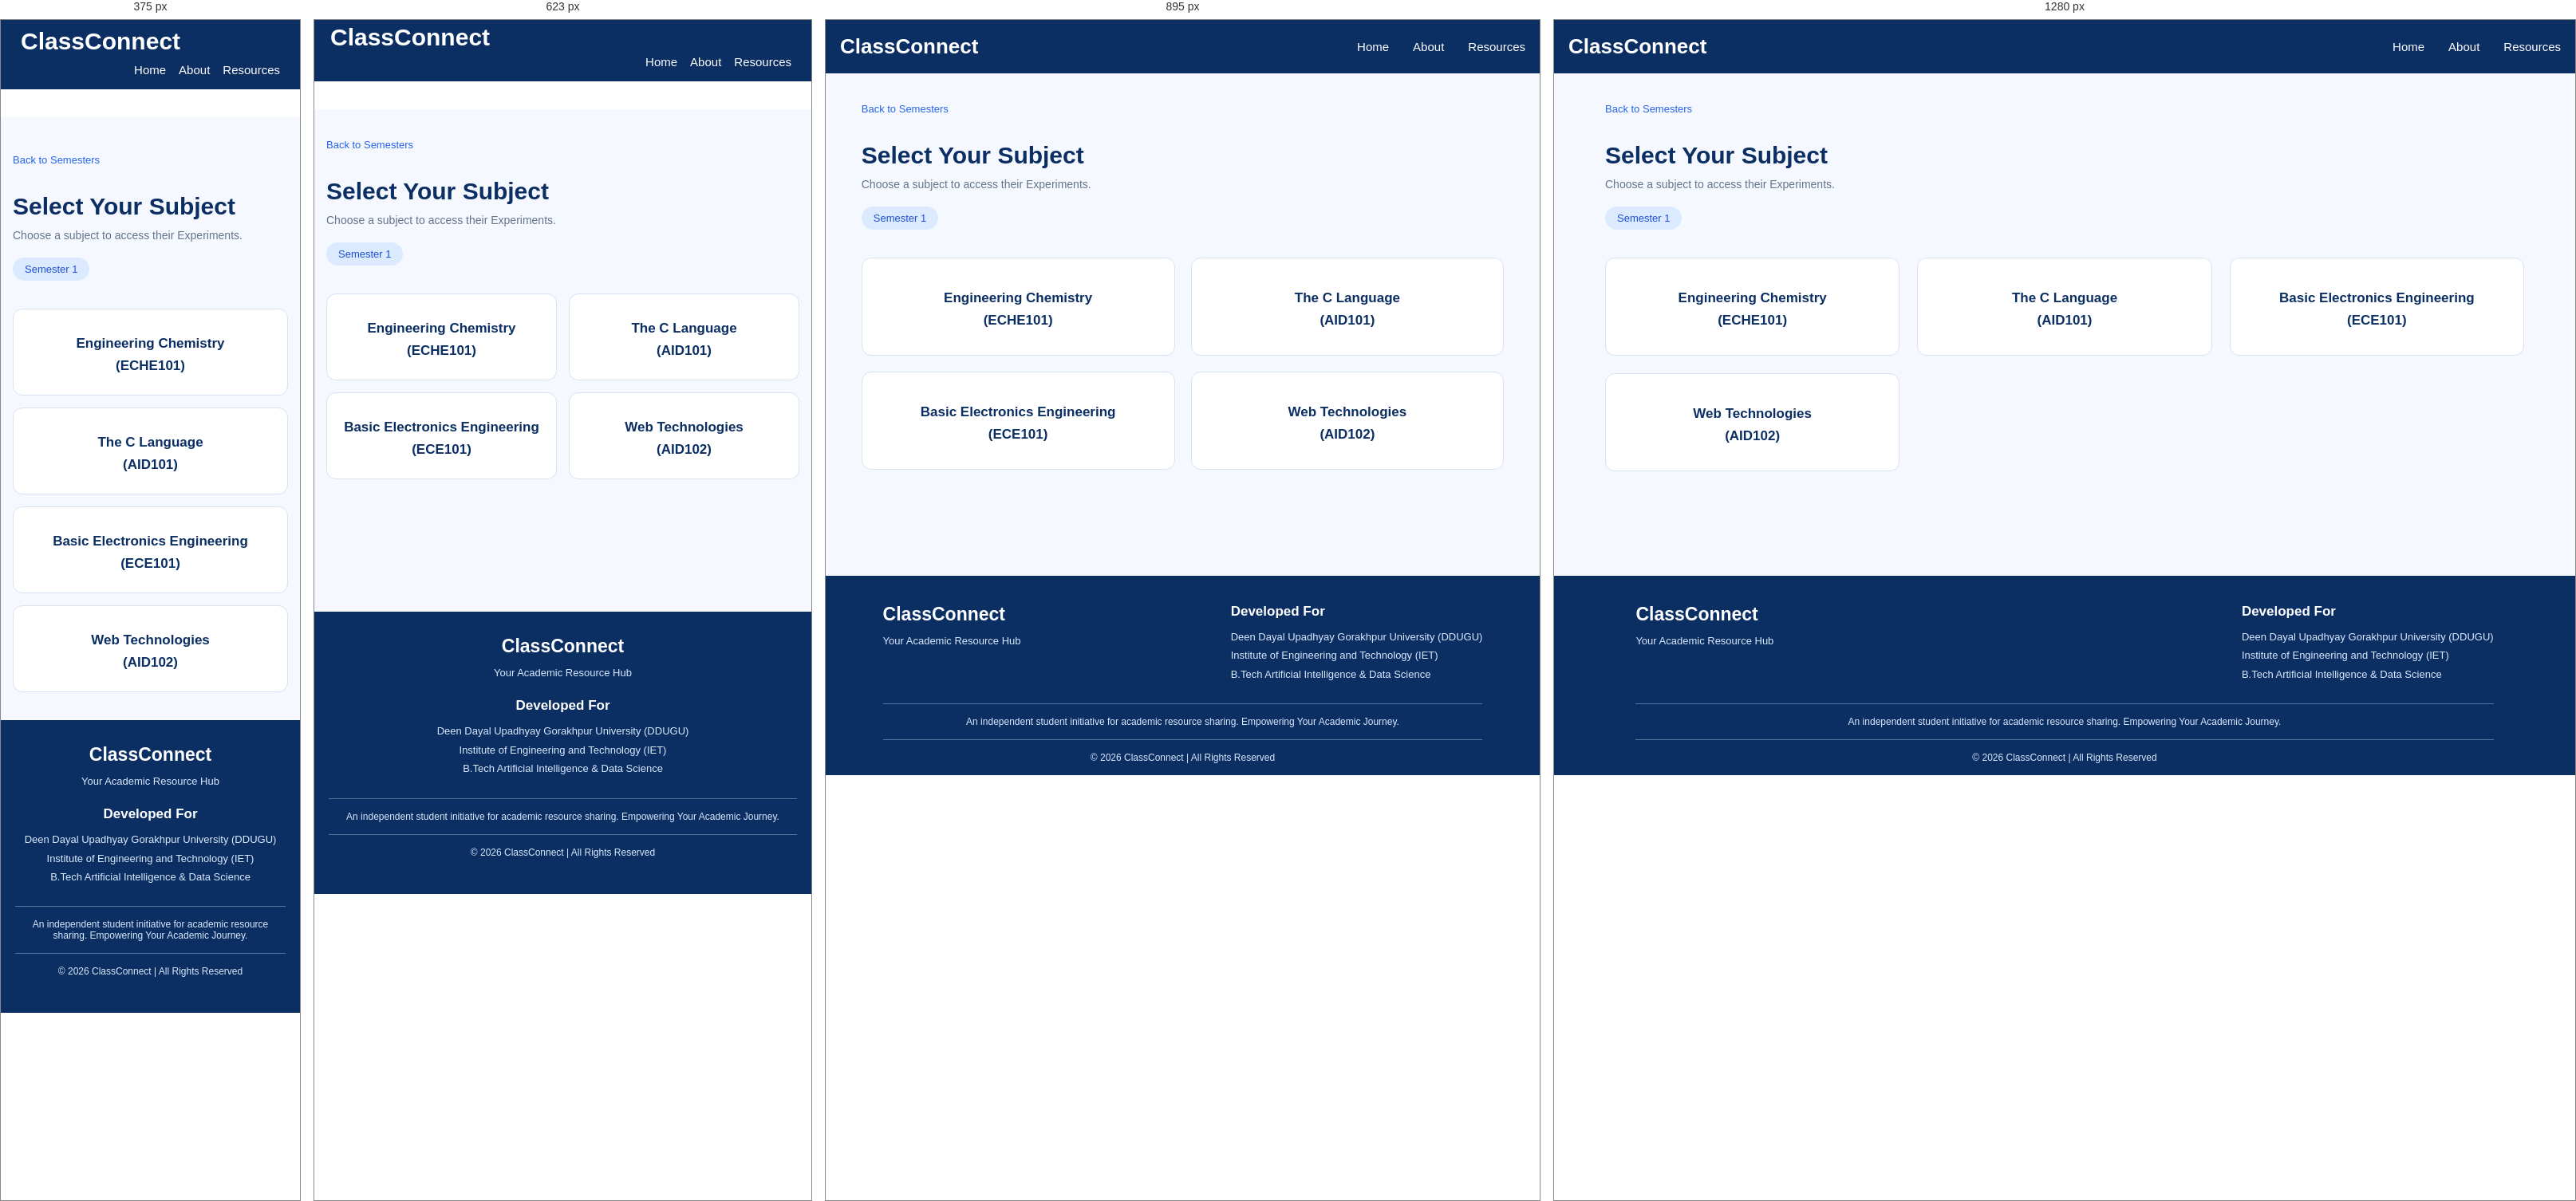
Rendered at 375 px, 623 px, 895 px and 1280 px, left to right.

<!-- file: practicals-subjects.html -->
<!DOCTYPE html>
<html lang="en">
<head>
    <meta charset="UTF-8">
    <meta name="viewport" content="width=device-width, initial-scale=1.0">
    <title>Select Subject | ClassConnect</title>
    <script src="https://kit.fontawesome.com/d90dcf48e7.js" crossorigin="anonymous"></script>
    <!-- <link rel="icon" type="image/jpg" href="assets/titleIcon.jpg"> -->
    <link rel="preconnect" href="https://fonts.googleapis.com">
    <link rel="preconnect" href="https://fonts.gstatic.com" crossorigin>
    <link
        href="https://fonts.googleapis.com/css2?family=Poppins:ital,wght@0,100;0,200;0,300;0,400;0,500;0,600;0,700;0,800;0,900;1,100;1,200;1,300;1,400;1,500;1,600;1,700;1,800;1,900&display=swap"
        rel="stylesheet">
    <link rel="stylesheet" href="/style.css">
    <style>
        .offerPage{
            height: max-content;
        }
    </style>
</head>
<body>
      <nav class="navbar">
                <div class="logo">
                    <i class="fa-solid fa-graduation-cap"></i>
                    <span>ClassConnect</span>
                </div>

                <ul class="nav-links">
                    <li><a href="/index.html">Home</a></li>
                    <li><a href="/about.html">About</a></li>
                    <li><a href="/semesters.html">Resources</a></li>
                </ul>
            </nav>


<main class="subjects-page">

    <div class="subjects-heading">

        <a href="/offers-pages/practicals-semester.html" class="back-home">
            <i class="fa-solid fa-arrow-left"></i>
            Back to Semesters
        </a>

        <h1>Select Your Subject</h1>

        <p>
            Choose a subject to access their Experiments.
        </p>

        <span class="semester-label">
            <i class="fa-solid fa-graduation-cap"></i>
            Semester 1
        </span>

    </div>

    <div class="subjects-container">

        <a href="/subject-resources-for-sem1/chemistry/practicals-page.html" class="subject-card offerPage">
            <div class="subject-icon">
                <i class="fa-solid fa-book"></i>
            </div>
            <h3>Engineering Chemistry</h3>
            <h3>(ECHE101)</h3>
            <!-- <p>Explore subject resources</p>
            <span class="subject-explore">
                Explore <i class="fa-solid fa-arrow-right"></i>
            </span> -->
        </a>

        <!-- <a href="/subject-resources-for-sem1/math/practicals-page-math.html" target="_blank"  class="subject-card">
            <div class="subject-icon">
                <i class="fa-solid fa-calculator"></i>
            </div>
            <h3>Mathematics for Data Science</h3>
            <h3>(EMAT105)</h3>
            <p>Explore subject resources</p>
            <span class="subject-explore">
                Explore <i class="fa-solid fa-arrow-right"></i>
            </span>
        </a> -->

        <a href="/subject-resources-for-sem1/C/practicals-page-C.html" class="subject-card">
            <div class="subject-icon">
                <i class="fa-solid fa-laptop-code"></i>
            </div>
            <h3>The C Language</h3>
            <h3>(AID101)</h3>
            <!-- <p>Explore subject resources</p>
            <span class="subject-explore">
                Explore <i class="fa-solid fa-arrow-right"></i>
            </span> -->
        </a>

        <a href="/subject-resources-for-sem1/BEE/practicals-page-bee.html" class="subject-card">
            <div class="subject-icon">
                <i class="fa-solid fa-laptop-code"></i>
            </div>
            <h3>Basic Electronics Engineering</h3>
            <h3>(ECE101)</h3>
            <!-- <p>Explore subject resources</p>
            <span class="subject-explore">
                Explore <i class="fa-solid fa-arrow-right"></i>
            </span> -->
        </a>

        <a href="/subject-resources-for-sem1/webtech/practicals-page-webtech.html" class="subject-card">
            <div class="subject-icon">
                <i class="fa-solid fa-laptop-code"></i>
            </div>
            <h3>Web Technologies</h3>
            <h3>(AID102)</h3>
            <!-- <p>Explore subject resources</p>
            <span class="subject-explore">
                Explore <i class="fa-solid fa-arrow-right"></i>
            </span> -->
        </a>

    </div>

</main>


 <footer class="footer">
        <div class="footer-container">
            <div class="footer-brand">
                <h2>
                    <i class="fa-solid fa-graduation-cap"></i>
                    ClassConnect
                </h2>
                <p>Your Academic Resource Hub</p>
            </div>
            <div class="footer-info">
                <h3>Developed For</h3>
                <p>Deen Dayal Upadhyay Gorakhpur University (DDUGU)</p>
                <p>Institute of Engineering and Technology (IET)</p>
                <p>B.Tech Artificial Intelligence & Data Science</p>
            </div>
        </div>
        <div class="footer-note">
            <p>An independent student initiative for academic resource sharing. Empowering Your Academic Journey.</p>
        </div>
        <div class="footer-bottom">
            <p>© 2026 ClassConnect | All Rights Reserved</p>
        </div>

    </footer>

</body>
</html>

/* @media block from style.css */
@media screen and (max-width: 1024px) {

    .about-hero {
        padding: 65px 6%;
    }

    .about-offer-grid {
        grid-template-columns: repeat(2, 1fr);
    }

}

/* @media block from style.css */
@media screen and (max-width: 767px) {

    .about-hero {
        min-height: 0;
        padding: 55px 22px;
        flex-direction: column;
        text-align: center;
        gap: 30px;
    }

    .about-hero-content {
        width: 100%;
    }

    .about-hero h1 {
        font-size: 34px;
    }

    .about-hero p {
        font-size: 14px;
    }

    .about-hero-icon {
        font-size: 85px;
        padding: 0;
    }

    .about-intro,
    .about-offer {
        padding: 50px 18px;
    }

    .about-section-heading h2,
    .mission-content h2 {
        font-size: 27px;
    }

    .about-intro-content p {
        font-size: 14px;
    }

    .about-offer-grid {
        grid-template-columns: repeat(2, minmax(0, 1fr));
        gap: 14px;
    }

    .about-card {
        padding: 22px 12px;
    }

    .about-card h3 {
        font-size: 15px;
    }

    .about-card p {
        font-size: 12px;
    }

    .about-card i {
        font-size: 27px;
    }

    .about-mission {
        padding: 50px 22px;
        flex-direction: column;
        text-align: center;
        gap: 22px;
    }

    .mission-icon {
        min-width: 80px;
        height: 80px;
        font-size: 32px;
    }

    .mission-content p {
        font-size: 14px;
    }

    .about-initiative {
        padding: 55px 20px;
    }

    .about-initiative h3 {
        font-size: 19px;
    }

    .about-footer {
        padding: 20px 12px;
    }

}

/* @media block from style.css */
@media screen and (max-width: 480px) {

    .about-hero h1 {
        font-size: 29px;
    }

    .about-offer-grid {
        grid-template-columns: 1fr;
    }

    .about-card {
        padding: 25px 18px;
    }

}

/* @media block from style.css */
@media screen and (max-width: 1024px) {

    .resources-container {
        grid-template-columns: repeat(2, 1fr);
        gap: 20px;
    }

    .semester-page-container,
    .subjects-container {
        grid-template-columns: repeat(2, 1fr);
        gap: 20px;
    }

    .mainPage-content {
        padding: 30px;
    }

    .semester-banner {
        padding: 25px;
    }

    .footer-container {
        flex-wrap: wrap;
        gap: 25px;
    }

    .chapter-list {
        width: 90%;
    }
}

/* @media block from style.css */
@media screen and (max-width: 767px) {

    /* Navbar */
    .navbar {
        top: 0;
    padding: 0 15px;
    flex-wrap: wrap;
    padding-bottom: 0px;
    margin-top: 0;
    margin-bottom: 35px;
}

    .logo {
        font-size: 30px;
        padding: 5px;
    }

    .nav-links {
        width: 100%;
        flex-direction: row;
      justify-content: right;
        gap: 16px;
        padding-right: 10px;
        padding-bottom: 15px;
    }
    

    /* .nav-links li {
        width: 100%;
        text-align: center;
        padding: 12px 0;
    } */

    /* .nav-links a {
        display: block;
    } */

    /* Hero Section */
    .mainPage_bg_img {
        min-height: 65vh;
        height: auto;
        /* padding: 50px 18px; */
        background-position: center;
    }

    .mainPage-content {
        width: 100%;
        padding: 40px 15px;
        text-align: left;
    }

    .mainPage-content h2 {
        font-size: 26px;
    }
    .mainPage-content h3 {
        font-size: 22px;
    }
    .mainPage-content h4 {
        font-size: 20px;
    }

    .mainPage-content p {
        font-size: 15px;
        line-height: 1.6;
    }

    /* Academic Resources */
    .academic-resources {
        padding: 40px 15px;
    }

    .resources-container {
        grid-template-columns: repeat(2, minmax(0, 1fr));
        gap: 14px;
    }

    .resources-card {
        width: 100%;
        min-width: 0;
        padding: 18px 10px;
    }

    /* Quick Access */
    .quick_access {
        padding: 35px 15px;
    }

    .semester-banner {
        width: 100%;
        padding: 22px 15px;
        flex-direction: column;
        text-align: center;
        gap: 15px;
    }

    .wrap {
        width: 100%;
    }

    .banner-mark {
        margin: 0 auto;
    }

    /* Semester Cards */
    .semester-page {
        padding: 35px 15px;
    }

    .semester-page-container {
        grid-template-columns: repeat(2, minmax(0, 1fr));
        gap: 15px;
    }

    .semester-card {
        width: 100%;
        min-width: 0;
        padding: 18px 10px;
    }

    /* Subject Cards */
    .subjects-page {
        padding: 35px 15px;
    }

    .subjects-container {
        grid-template-columns: repeat(2, minmax(0, 1fr));
        gap: 15px;
    }

    .subject-card {
        width: 100%;
        min-width: 0;
        padding: 18px 10px;
    }

    /* Chapter List */
    .chapter-list {
        width: 100%;
        padding: 10px;
    }

    .chapter-item {
        padding: 14px;
    }

    /* Test Papers */
    .test-papers-page {
        padding: 30px 15px;
    }

    .test-paper-tabs {
        display: flex;
        flex-wrap: wrap;
        gap: 10px;
    }

    .paper-tab {
        flex: 1;
        min-width: 120px;
    }

    .paper-item {
        width: 100%;
        padding: 15px;
    }

    /* Footer */
    .footer {
        padding: 30px 18px;
    }

    .footer-container {
        flex-direction: column;
        text-align: center;
        gap: 20px;
    }
}

/* @media block from style.css */
@media screen and (max-width: 480px) {

    .logo {
        font-size: 30px;
        padding: 10px;
    }

    .mainPage_bg_img {
        min-height: 55vh;
    }

    /* .mainPage-content h1 {
        font-size: 27px;
    } */

    .mainPage-content p {
        font-size: 14px;
    }

    .resources-container,
    .semester-page-container,
    .subjects-container {
        grid-template-columns: 1fr;
    }

    .resources-card,
    .semester-card,
    .subject-card {
        width: 100%;
    }

    .semester-heading,
    .subjects-heading {
        font-size: 25px;
        /* text-align: left; */
    }

    .test-paper-tabs {
        flex-direction: column;
    }

    .paper-tab {
        width: 100%;
    }
}